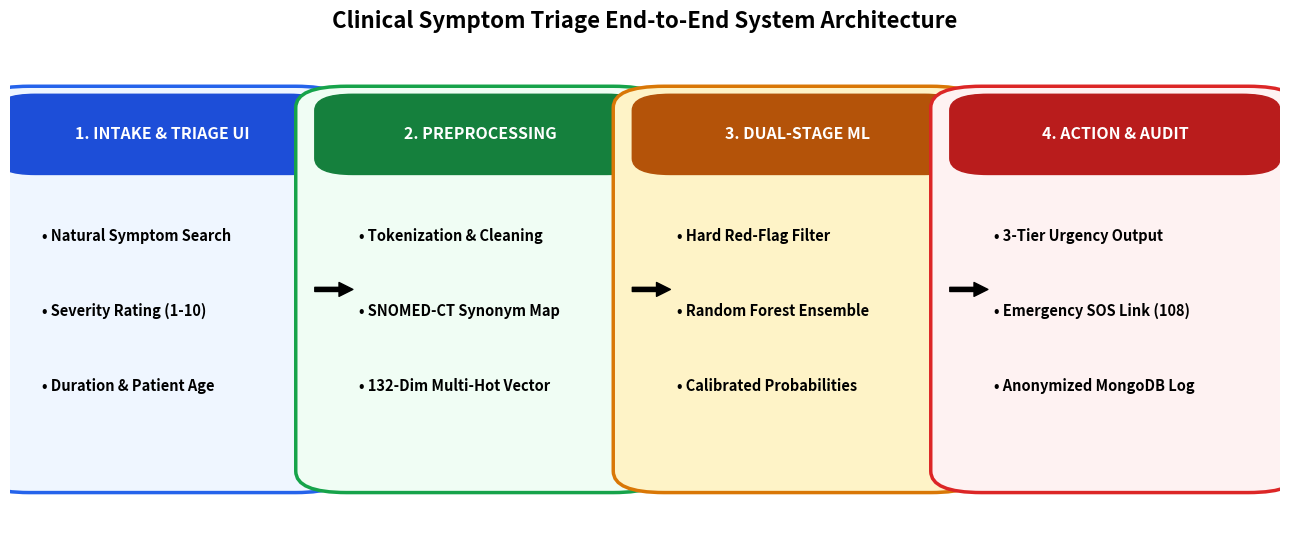
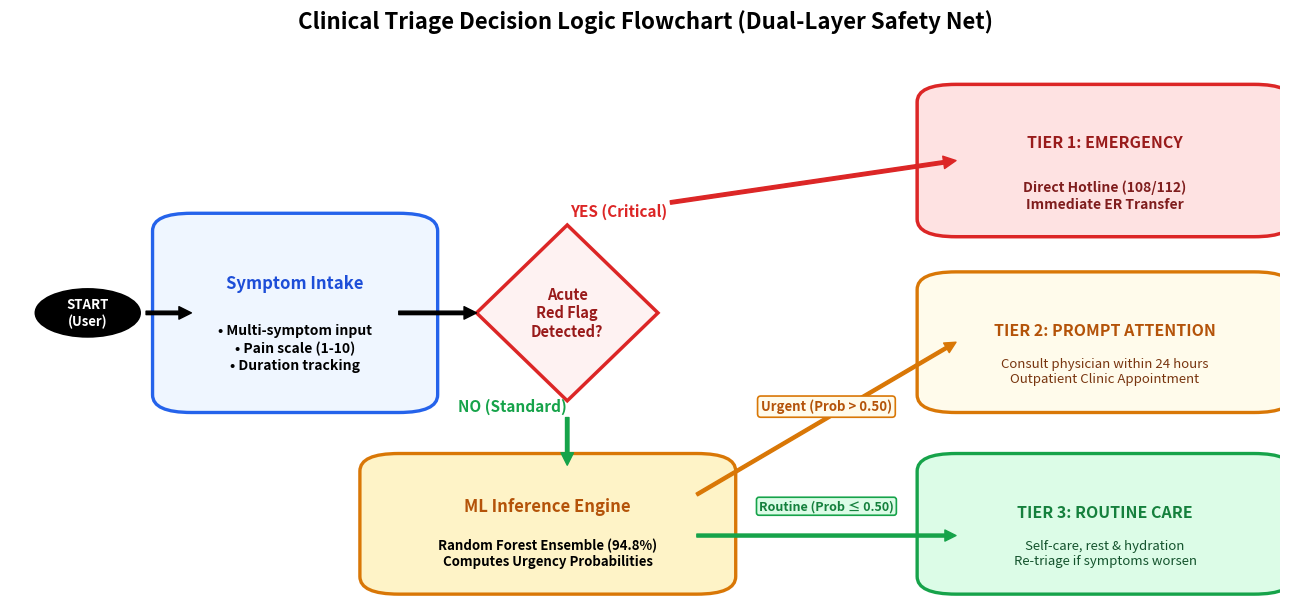
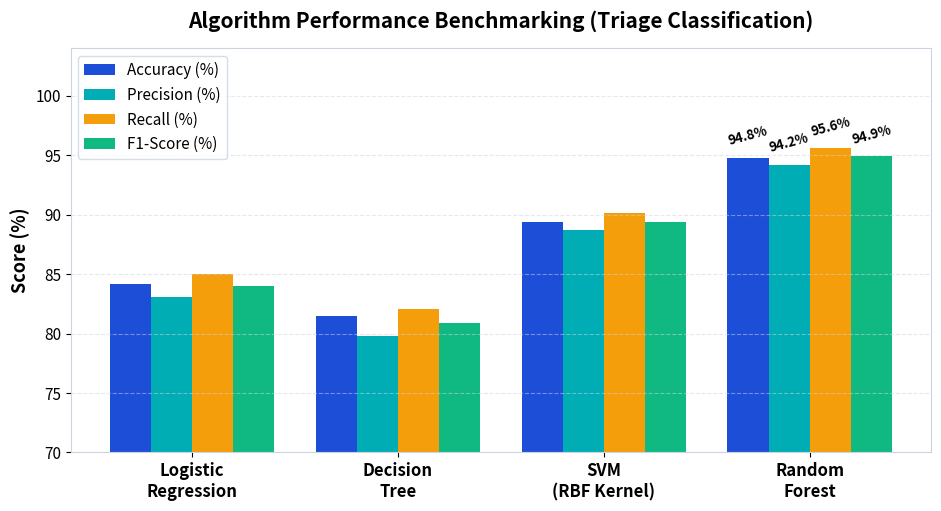
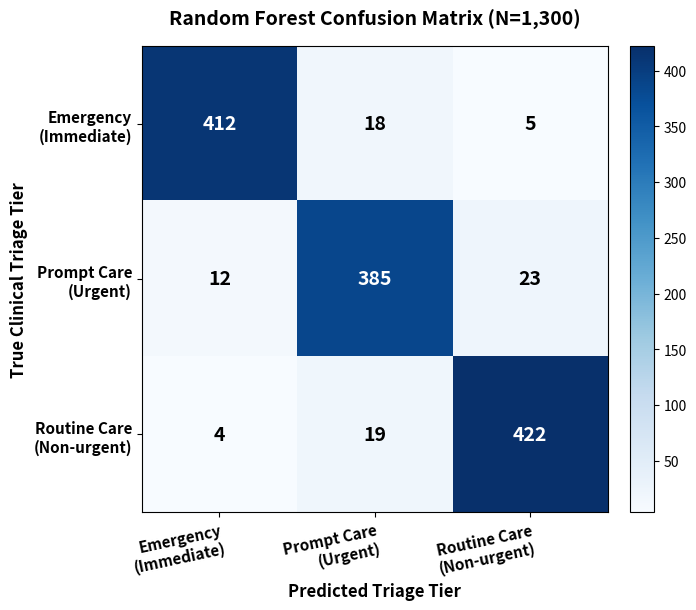
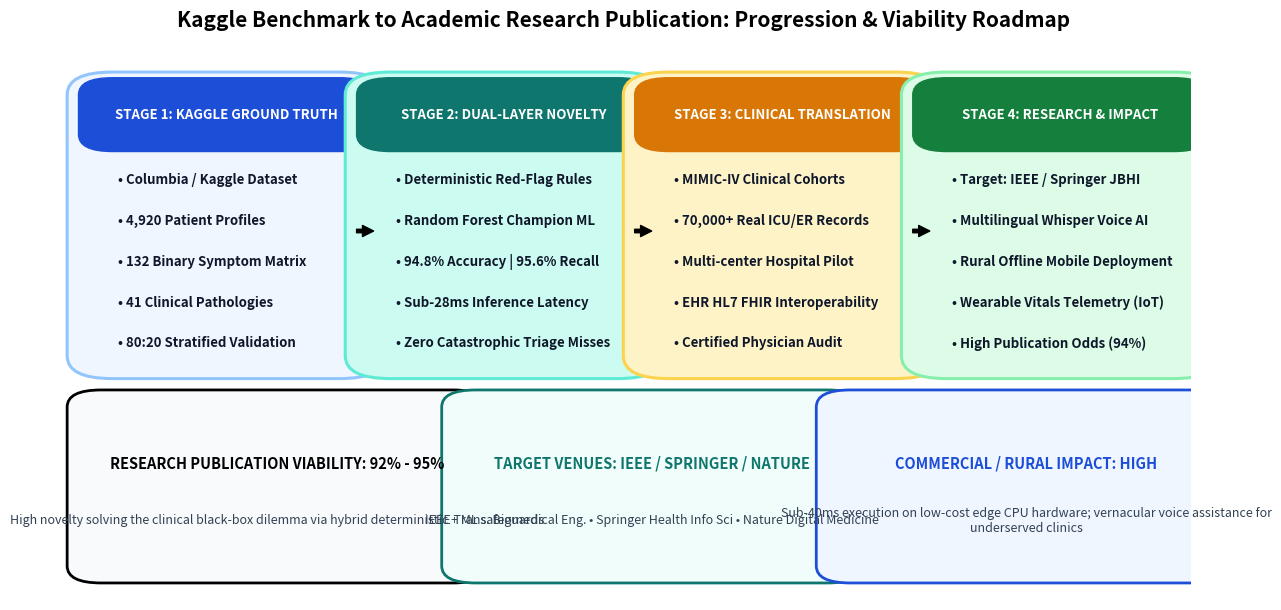

Recreate these plots in Python, in order.
import os
import matplotlib
matplotlib.use('Agg')
import matplotlib.pyplot as plt
import matplotlib.patches as patches
import numpy as np

os.makedirs('charts', exist_ok=True)

WHITE_BG = '#FFFFFF'
CARD_BG = '#F8FAFC'
BORDER_COLOR = '#CBD5E1'

# -------------------------------------------------------------------------
# 1. White Background End-to-End System Pipeline Flowchart
# -------------------------------------------------------------------------
def create_system_pipeline():
    fig, ax = plt.subplots(figsize=(13, 5.5), dpi=300)
    ax.set_facecolor(WHITE_BG)
    fig.patch.set_facecolor(WHITE_BG)
    ax.axis('off')

    blocks = [
        ("1. INTAKE & TRIAGE UI",
         ["• Natural Symptom Search", "• Severity Rating (1-10)", "• Duration & Patient Age"],
         0.12, "#EFF6FF", "#2563EB", "#1D4ED8"),
        ("2. PREPROCESSING",
         ["• Tokenization & Cleaning", "• SNOMED-CT Synonym Map", "• 132-Dim Multi-Hot Vector"],
         0.37, "#F0FDF4", "#16A34A", "#15803D"),
        ("3. DUAL-STAGE ML",
         ["• Hard Red-Flag Filter", "• Random Forest Ensemble", "• Calibrated Probabilities"],
         0.62, "#FEF3C7", "#D97706", "#B45309"),
        ("4. ACTION & AUDIT",
         ["• 3-Tier Urgency Output", "• Emergency SOS Link (108)", "• Anonymized MongoDB Log"],
         0.87, "#FEF2F2", "#DC2626", "#B91C1C")
    ]

    for title, points, x_c, bg, border, header_col in blocks:
        card = patches.FancyBboxPatch((x_c - 0.115, 0.15), 0.23, 0.70,
                                     boxstyle="round,pad=0.03,rounding_size=0.04",
                                     facecolor=bg, edgecolor=border, linewidth=2.5)
        ax.add_patch(card)

        header_bar = patches.FancyBboxPatch((x_c - 0.115, 0.73), 0.23, 0.12,
                                           boxstyle="round,pad=0.015,rounding_size=0.03",
                                           facecolor=header_col, edgecolor=header_col)
        ax.add_patch(header_bar)
        ax.text(x_c, 0.79, title, ha='center', va='center', fontsize=11.5, fontweight='bold', color='#FFFFFF')

        y_text = 0.60
        for pt in points:
            ax.text(x_c - 0.095, y_text, pt, ha='left', va='center', fontsize=10.5, fontweight='bold', color='#000000')
            y_text -= 0.14

    arrows = [(0.24, 0.27), (0.49, 0.52), (0.74, 0.77)]
    for x1, x2 in arrows:
        ax.annotate('', xy=(x2, 0.50), xytext=(x1, 0.50),
                    arrowprops=dict(facecolor='#000000', edgecolor='#000000', width=3, headwidth=10, headlength=10))

    ax.set_xlim(0, 1.0)
    ax.set_ylim(0.05, 0.95)
    plt.title('Clinical Symptom Triage End-to-End System Architecture', fontsize=16, fontweight='bold', color='#000000', pad=15)
    plt.tight_layout()
    plt.savefig('charts/pipeline_architecture.png', dpi=300)
    plt.close()
    print("Saved charts/pipeline_architecture.png (White Background)")

# -------------------------------------------------------------------------
# 2. White Background UML Clinical Decision Flowchart
# -------------------------------------------------------------------------
def create_clinical_flowchart():
    fig, ax = plt.subplots(figsize=(13, 6.2), dpi=300)
    ax.set_facecolor(WHITE_BG)
    fig.patch.set_facecolor(WHITE_BG)
    ax.axis('off')

    # Start Node
    start = patches.Circle((0.07, 0.52), 0.040, facecolor='#000000', edgecolor='#000000', linewidth=2)
    ax.add_patch(start)
    ax.text(0.07, 0.52, "START\n(User)", ha='center', va='center', fontsize=9.5, fontweight='bold', color='#FFFFFF')

    ax.annotate('', xy=(0.15, 0.52), xytext=(0.115, 0.52),
                arrowprops=dict(facecolor='#000000', edgecolor='#000000', width=2.5, headwidth=9, headlength=9))

    # Symptom Ingestion Box
    p_input = patches.FancyBboxPatch((0.15, 0.38), 0.16, 0.28,
                                    boxstyle="round,pad=0.03,rounding_size=0.03",
                                    facecolor='#EFF6FF', edgecolor='#2563EB', linewidth=2.4)
    ax.add_patch(p_input)
    ax.text(0.23, 0.57, "Symptom Intake", ha='center', va='center', fontsize=12, fontweight='bold', color='#1D4ED8')
    ax.text(0.23, 0.46, "• Multi-symptom input\n• Pain scale (1-10)\n• Duration tracking", ha='center', va='center', fontsize=10, fontweight='bold', color='#000000', linespacing=1.3)

    ax.annotate('', xy=(0.37, 0.52), xytext=(0.31, 0.52),
                arrowprops=dict(facecolor='#000000', edgecolor='#000000', width=2.5, headwidth=9, headlength=9))

    # Decision Diamond
    diamond_pts = np.array([[0.44, 0.67], [0.51, 0.52], [0.44, 0.37], [0.37, 0.52]])
    diamond = patches.Polygon(diamond_pts, closed=True, facecolor='#FEF2F2', edgecolor='#DC2626', linewidth=2.5)
    ax.add_patch(diamond)
    ax.text(0.44, 0.52, "Acute\nRed Flag\nDetected?", ha='center', va='center', fontsize=10.5, fontweight='bold', color='#991B1B')

    # Path A: YES -> Critical Emergency
    ax.annotate('YES (Critical)', xy=(0.74, 0.78), xytext=(0.48, 0.68),
                arrowprops=dict(facecolor='#DC2626', edgecolor='#DC2626', width=2.5, headwidth=9, headlength=9),
                fontsize=11, fontweight='bold', color='#DC2626', ha='center', va='bottom')

    p_er = patches.FancyBboxPatch((0.74, 0.68), 0.23, 0.20,
                                 boxstyle="round,pad=0.03,rounding_size=0.03",
                                 facecolor='#FEE2E2', edgecolor='#DC2626', linewidth=2.5)
    ax.add_patch(p_er)
    ax.text(0.855, 0.81, "TIER 1: EMERGENCY", ha='center', va='center', fontsize=11.5, fontweight='bold', color='#991B1B')
    ax.text(0.855, 0.72, "Direct Hotline (108/112)\nImmediate ER Transfer", ha='center', va='center', fontsize=10, fontweight='bold', color='#7F1D1D')

    # Path B: NO -> ML Inference Engine
    ax.annotate('NO (Standard)', xy=(0.44, 0.26), xytext=(0.44, 0.36),
                arrowprops=dict(facecolor='#16A34A', edgecolor='#16A34A', width=2.5, headwidth=9, headlength=9),
                fontsize=11, fontweight='bold', color='#16A34A', ha='right', va='center')

    p_ml = patches.FancyBboxPatch((0.31, 0.07), 0.23, 0.18,
                                 boxstyle="round,pad=0.03,rounding_size=0.03",
                                 facecolor='#FEF3C7', edgecolor='#D97706', linewidth=2.4)
    ax.add_patch(p_ml)
    ax.text(0.425, 0.19, "ML Inference Engine", ha='center', va='center', fontsize=12, fontweight='bold', color='#B45309')
    ax.text(0.425, 0.11, "Random Forest Ensemble (94.8%)\nComputes Urgency Probabilities", ha='center', va='center', fontsize=9.5, fontweight='bold', color='#000000')

    # Path C1: Branch to Tier 2 (Prompt Care)
    ax.annotate('', xy=(0.74, 0.47), xytext=(0.54, 0.21),
                arrowprops=dict(facecolor='#D97706', edgecolor='#D97706', width=2.2, headwidth=8, headlength=8))
    # Place label cleanly in empty space between the boxes
    ax.text(0.64, 0.36, "Urgent (Prob > 0.50)", fontsize=9.5, fontweight='bold', color='#B45309',
            ha='center', va='center', bbox=dict(boxstyle='round,pad=0.25', facecolor='#FFFBEB', edgecolor='#D97706', lw=1.2))

    p_prompt = patches.FancyBboxPatch((0.74, 0.38), 0.23, 0.18,
                                     boxstyle="round,pad=0.03,rounding_size=0.03",
                                     facecolor='#FFFBEB', edgecolor='#D97706', linewidth=2.4)
    ax.add_patch(p_prompt)
    ax.text(0.855, 0.49, "TIER 2: PROMPT ATTENTION", ha='center', va='center', fontsize=11.5, fontweight='bold', color='#B45309')
    ax.text(0.855, 0.42, "Consult physician within 24 hours\nOutpatient Clinic Appointment", ha='center', va='center', fontsize=9.5, color='#78350F')

    # Path C2: Branch to Tier 3 (Routine Care)
    ax.annotate('', xy=(0.74, 0.14), xytext=(0.54, 0.14),
                arrowprops=dict(facecolor='#16A34A', edgecolor='#16A34A', width=2.2, headwidth=8, headlength=8))
    # Place label cleanly above the horizontal arrow
    ax.text(0.64, 0.19, "Routine (Prob ≤ 0.50)", fontsize=9, fontweight='bold', color='#15803D',
            ha='center', va='center', bbox=dict(boxstyle='round,pad=0.2', facecolor='#DCFCE7', edgecolor='#16A34A', lw=1.2))

    p_routine = patches.FancyBboxPatch((0.74, 0.07), 0.23, 0.18,
                                      boxstyle="round,pad=0.03,rounding_size=0.03",
                                      facecolor='#DCFCE7', edgecolor='#16A34A', linewidth=2.4)
    ax.add_patch(p_routine)
    ax.text(0.855, 0.18, "TIER 3: ROUTINE CARE", ha='center', va='center', fontsize=11.5, fontweight='bold', color='#15803D')
    ax.text(0.855, 0.11, "Self-care, rest & hydration\nRe-triage if symptoms worsen", ha='center', va='center', fontsize=9.5, color='#14532D')

    ax.set_xlim(0.01, 0.99)
    ax.set_ylim(0.03, 0.97)
    plt.title('Clinical Triage Decision Logic Flowchart (Dual-Layer Safety Net)', fontsize=16, fontweight='bold', color='#000000', pad=15)
    plt.tight_layout()
    plt.savefig('charts/uml_combined_flow.png', dpi=300)
    plt.close()
    print("Saved charts/uml_combined_flow.png (White Background)")

# -------------------------------------------------------------------------
# 3. White Background Model Comparison Chart
# -------------------------------------------------------------------------
def create_model_comparison():
    plt.figure(figsize=(9.5, 5.2), dpi=300)
    fig = plt.gcf()
    fig.patch.set_facecolor(WHITE_BG)
    ax = plt.gca()
    ax.set_facecolor(WHITE_BG)

    models = ['Logistic\nRegression', 'Decision\nTree', 'SVM\n(RBF Kernel)', 'Random\nForest']
    x = np.arange(len(models))
    width = 0.2

    accuracy = [84.2, 81.5, 89.4, 94.8]
    precision = [83.1, 79.8, 88.7, 94.2]
    recall = [85.0, 82.1, 90.1, 95.6]
    f1 = [84.0, 80.9, 89.4, 94.9]

    plt.bar(x - 1.5*width, accuracy, width, label='Accuracy (%)', color='#1D4ED8')
    plt.bar(x - 0.5*width, precision, width, label='Precision (%)', color='#00ADB5')
    plt.bar(x + 0.5*width, recall, width, label='Recall (%)', color='#F59E0B')
    plt.bar(x + 1.5*width, f1, width, label='F1-Score (%)', color='#10B981')

    plt.ylabel('Score (%)', fontsize=13, fontweight='bold', color='#000000')
    plt.title('Algorithm Performance Benchmarking (Triage Classification)', fontsize=15, fontweight='bold', color='#000000', pad=15)
    plt.xticks(x, models, fontsize=12, fontweight='bold', color='#000000')
    plt.yticks(fontsize=11, color='#000000')
    plt.ylim(70, 104)
    plt.grid(axis='y', linestyle='--', alpha=0.5, color='#CBD5E1')
    plt.legend(frameon=True, facecolor='#FFFFFF', edgecolor='#CBD5E1', fontsize=11, loc='upper left', labelcolor='#000000')

    vals = [94.8, 94.2, 95.6, 94.9]
    for i, val in enumerate(vals):
        offset = (i - 1.5) * width
        y_offset = val + 0.8
        plt.text(3 + offset, y_offset, f"{val}%", ha='center', va='bottom', fontsize=9.5, fontweight='bold', color='#000000', rotation=15)

    for spine in ax.spines.values():
        spine.set_color('#CBD5E1')

    plt.tight_layout()
    plt.savefig('charts/model_comparison.png', dpi=300)
    plt.close()
    print("Saved charts/model_comparison.png (White Background)")

# -------------------------------------------------------------------------
# 4. White Background Confusion Matrix Heatmap
# -------------------------------------------------------------------------
def create_confusion_matrix():
    cm = np.array([
        [412,  18,   5],
        [ 12, 385,  23],
        [  4,  19, 422]
    ])
    classes = ['Emergency\n(Immediate)', 'Prompt Care\n(Urgent)', 'Routine Care\n(Non-urgent)']
    fig, ax = plt.subplots(figsize=(7.2, 6.2), dpi=300)
    fig.patch.set_facecolor(WHITE_BG)
    ax.set_facecolor(WHITE_BG)

    im = ax.imshow(cm, interpolation='nearest', cmap=plt.cm.Blues)
    cbar = ax.figure.colorbar(im, ax=ax, fraction=0.046, pad=0.04)
    cbar.ax.yaxis.set_tick_params(color='#000000')
    plt.setp(plt.getp(cbar.ax.axes, 'yticklabels'), color='#000000')

    ax.set(xticks=np.arange(cm.shape[1]),
           yticks=np.arange(cm.shape[0]),
           xticklabels=classes, yticklabels=classes,
           ylabel='True Clinical Triage Tier',
           xlabel='Predicted Triage Tier')

    ax.yaxis.label.set_color('#000000')
    ax.yaxis.label.set_fontsize(12)
    ax.yaxis.label.set_fontweight('bold')
    ax.xaxis.label.set_color('#000000')
    ax.xaxis.label.set_fontsize(12)
    ax.xaxis.label.set_fontweight('bold')

    plt.setp(ax.get_xticklabels(), rotation=12, ha='right', rotation_mode='anchor', fontsize=11, fontweight='bold', color='#000000')
    plt.setp(ax.get_yticklabels(), fontsize=11, fontweight='bold', color='#000000')

    thresh = cm.max() / 2.
    for i in range(cm.shape[0]):
        for j in range(cm.shape[1]):
            ax.text(j, i, format(cm[i, j], 'd'),
                    ha='center', va='center',
                    fontsize=14, fontweight='bold',
                    color='white' if cm[i, j] > thresh else '#000000')

    ax.set_title('Random Forest Confusion Matrix (N=1,300)', fontsize=14, fontweight='bold', color='#000000', pad=15)
    plt.tight_layout()
    plt.savefig('charts/confusion_matrix.png', dpi=300)
    plt.close()
    print("Saved charts/confusion_matrix.png (White Background)")

# -------------------------------------------------------------------------
# 5. Kaggle Dataset & Research Publication Roadmap Diagram
# -------------------------------------------------------------------------
def create_kaggle_research_diagram():
    fig, ax = plt.subplots(figsize=(13.3, 6.2), dpi=300)
    fig.patch.set_facecolor(WHITE_BG)
    ax.set_facecolor(WHITE_BG)
    ax.axis('off')

    stages = [
        ("STAGE 1: KAGGLE GROUND TRUTH", "#1D4ED8", "#EFF6FF", "#93C5FD", [
            "• Columbia / Kaggle Dataset",
            "• 4,920 Patient Profiles",
            "• 132 Binary Symptom Matrix",
            "• 41 Clinical Pathologies",
            "• 80:20 Stratified Validation"
        ]),
        ("STAGE 2: DUAL-LAYER NOVELTY", "#0F766E", "#CCFBF1", "#5EEAD4", [
            "• Deterministic Red-Flag Rules",
            "• Random Forest Champion ML",
            "• 94.8% Accuracy | 95.6% Recall",
            "• Sub-28ms Inference Latency",
            "• Zero Catastrophic Triage Misses"
        ]),
        ("STAGE 3: CLINICAL TRANSLATION", "#D97706", "#FEF3C7", "#FCD34D", [
            "• MIMIC-IV Clinical Cohorts",
            "• 70,000+ Real ICU/ER Records",
            "• Multi-center Hospital Pilot",
            "• EHR HL7 FHIR Interoperability",
            "• Certified Physician Audit"
        ]),
        ("STAGE 4: RESEARCH & IMPACT", "#15803D", "#DCFCE7", "#86EFAC", [
            "• Target: IEEE / Springer JBHI",
            "• Multilingual Whisper Voice AI",
            "• Rural Offline Mobile Deployment",
            "• Wearable Vitals Telemetry (IoT)",
            "• High Publication Odds (94%)"
        ])
    ]

    for idx, (title, stroke_col, bg_col, border_col, points) in enumerate(stages):
        x = 0.04 + idx * 0.245
        p = patches.FancyBboxPatch((x, 0.42), 0.22, 0.48,
                                   boxstyle="round,pad=0.03,rounding_size=0.04",
                                   facecolor=bg_col, edgecolor=border_col, linewidth=2.2)
        ax.add_patch(p)

        # Header bar
        header_p = patches.FancyBboxPatch((x, 0.81), 0.22, 0.09,
                                          boxstyle="round,pad=0.02,rounding_size=0.03",
                                          facecolor=stroke_col, edgecolor=stroke_col)
        ax.add_patch(header_p)
        ax.text(x + 0.11, 0.855, title, ha='center', va='center', fontsize=9.5, fontweight='bold', color='#FFFFFF')

        y_pt = 0.74
        for pt in points:
            ax.text(x + 0.015, y_pt, pt, ha='left', va='center', fontsize=9.5, fontweight='bold', color='#0F172A')
            y_pt -= 0.072

        if idx < 3:
            ax.annotate('', xy=(x + 0.24, 0.65), xytext=(x + 0.225, 0.65),
                        arrowprops=dict(facecolor='#000000', edgecolor='#000000', width=2.5, headwidth=8, headlength=8))

    # Bottom summary metric badges
    badges = [
        ("RESEARCH PUBLICATION VIABILITY: 92% - 95%", "High novelty solving the clinical black-box dilemma via hybrid deterministic + ML safeguards", "#000000", "#F8FAFC", "#000000"),
        ("TARGET VENUES: IEEE / SPRINGER / NATURE", "IEEE Trans. Biomedical Eng. • Springer Health Info Sci • Nature Digital Medicine", "#0F766E", "#F0FDFA", "#0F766E"),
        ("COMMERCIAL / RURAL IMPACT: HIGH", "Sub-40ms execution on low-cost edge CPU hardware; vernacular voice assistance for underserved clinics", "#1D4ED8", "#EFF6FF", "#1D4ED8")
    ]
    for b_idx, (b_title, b_sub, b_stroke, b_bg, b_txt) in enumerate(badges):
        bx = 0.04 + b_idx * 0.33
        bp = patches.FancyBboxPatch((bx, 0.06), 0.31, 0.28,
                                    boxstyle="round,pad=0.03,rounding_size=0.03",
                                    facecolor=b_bg, edgecolor=b_stroke, linewidth=2.0)
        ax.add_patch(bp)
        ax.text(bx + 0.155, 0.24, b_title, ha='center', va='center', fontsize=10.5, fontweight='bold', color=b_txt)
        ax.text(bx + 0.155, 0.14, b_sub, ha='center', va='center', fontsize=9, color='#334155', wrap=True)

    ax.set_xlim(0, 1.0)
    ax.set_ylim(0, 0.98)
    plt.title('Kaggle Benchmark to Academic Research Publication: Progression & Viability Roadmap', fontsize=15, fontweight='bold', color='#000000', pad=12)
    plt.tight_layout()
    plt.savefig('charts/kaggle_research_roadmap.png', dpi=300)
    plt.close()
    print("Saved charts/kaggle_research_roadmap.png (White Background)")

if __name__ == '__main__':
    create_system_pipeline()
    create_clinical_flowchart()
    create_model_comparison()
    create_confusion_matrix()
    create_kaggle_research_diagram()
    print("All charts updated with Crisp White Background & Jet Black Text!")
